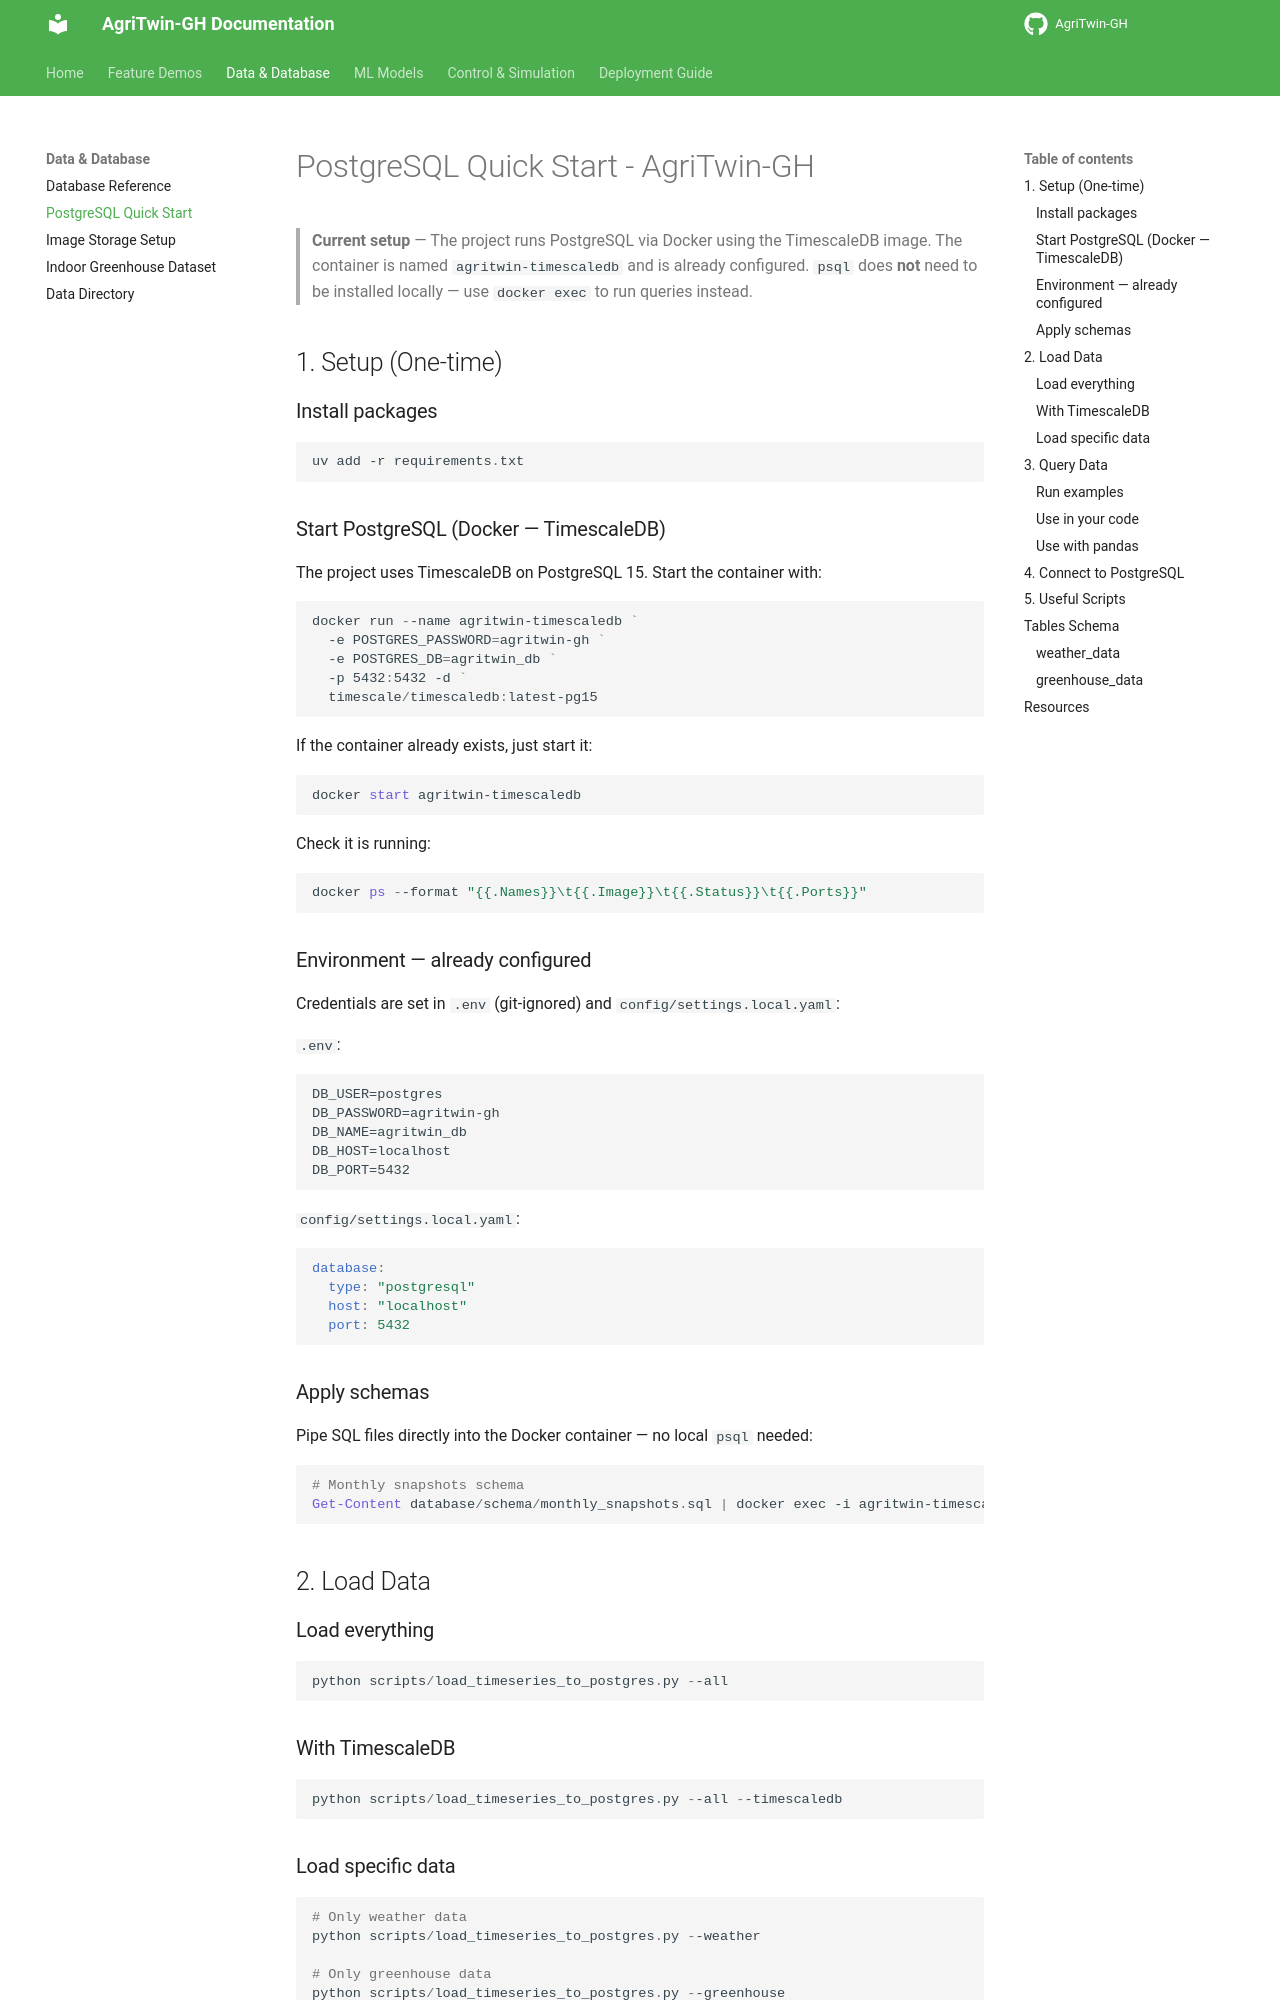

repository: Sharath-251/agri · page: POSTGRESQL_QUICKSTART/index.html · generator: mkdocs

# PostgreSQL Quick Start - AgriTwin-GH

> **Current setup** — The project runs PostgreSQL via Docker using the TimescaleDB image.  The container is named `agritwin-timescaledb` and is already configured.  `psql` does **not** need to be installed locally — use `docker exec` to run queries instead.

## 1. Setup (One-time)

### Install packages
```powershell
uv add -r requirements.txt
```

### Start PostgreSQL (Docker — TimescaleDB)

The project uses TimescaleDB on PostgreSQL 15.  Start the container with:
```powershell
docker run --name agritwin-timescaledb `
  -e POSTGRES_PASSWORD=agritwin-gh `
  -e POSTGRES_DB=agritwin_db `
  -p 5432:5432 -d `
  timescale/timescaledb:latest-pg15
```

If the container already exists, just start it:
```powershell
docker start agritwin-timescaledb
```

Check it is running:
```powershell
docker ps --format "{{.Names}}\t{{.Image}}\t{{.Status}}\t{{.Ports}}"
```

### Environment — already configured

Credentials are set in `.env` (git-ignored) and `config/settings.local.yaml`:

`.env`:
```dotenv
DB_USER=postgres
DB_PASSWORD=agritwin-gh
DB_NAME=agritwin_db
DB_HOST=localhost
DB_PORT=5432
```

`config/settings.local.yaml`:
```yaml
database:
  type: "postgresql"
  host: "localhost"
  port: 5432
```

### Apply schemas

Pipe SQL files directly into the Docker container — no local `psql` needed:
```powershell
# Monthly snapshots schema
Get-Content database/schema/monthly_snapshots.sql | docker exec -i agritwin-timescaledb psql -U postgres -d agritwin_db
```

## 2. Load Data

### Load everything
```powershell
python scripts/load_timeseries_to_postgres.py --all
```

### With TimescaleDB
```powershell
python scripts/load_timeseries_to_postgres.py --all --timescaledb
```
